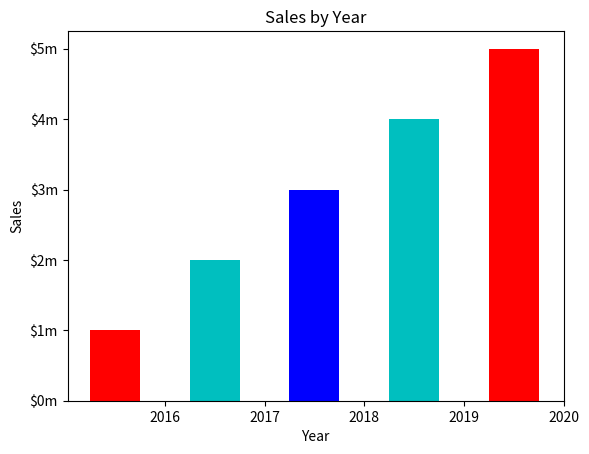

Write the Python code that produced this figure.
import matplotlib.pyplot as plt
def main():
    left_edges = [0, 10, 20, 30, 40] 

    heights = [100, 200 ,300, 400, 500]
    bar_width = 5

    plt.bar(left_edges, heights, bar_width, color = ('r','c','b','c','r'))

    plt.title('Sales by Year')

    plt.xlabel('Year')
    plt.ylabel('Sales')

    plt.xticks([5, 15, 25, 35, 45],
               ['2016','2017','2018','2019','2020'])
    plt.yticks([0, 100, 200, 300, 400, 500],
               ['$0m','$1m','$2m','$3m','$4m','$5m'])

    plt.show()

main()